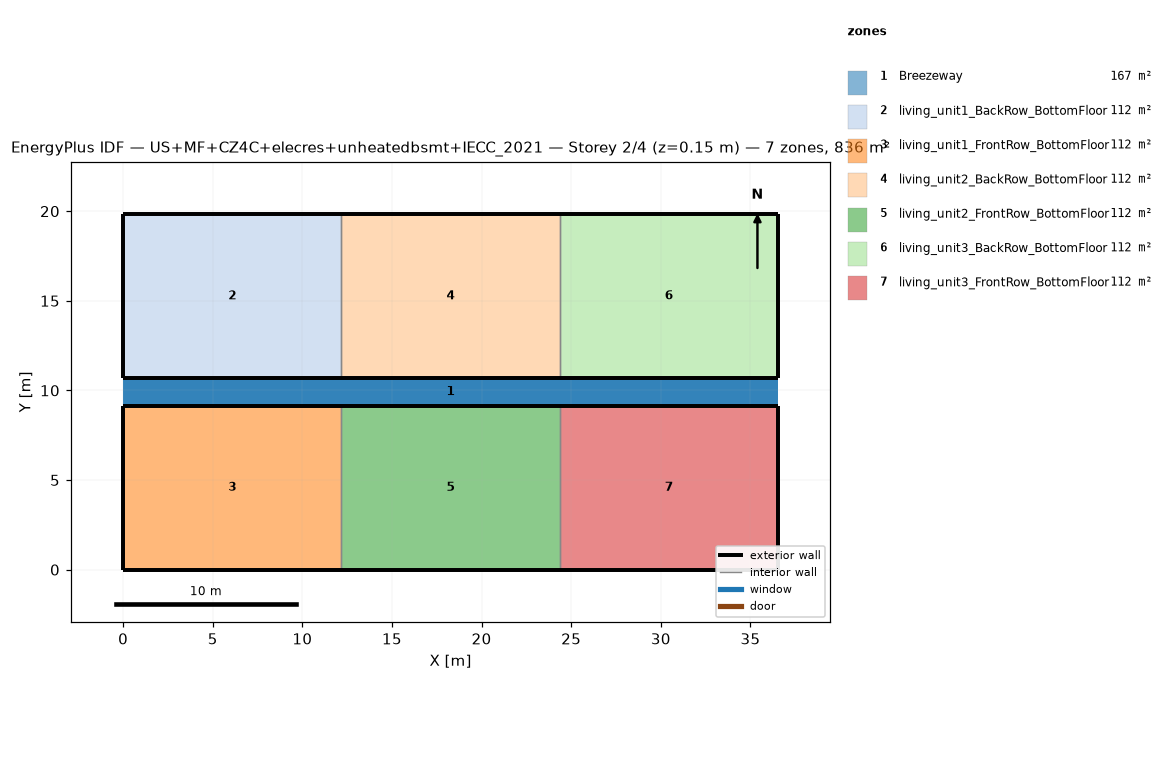
=== STOREY PLAN SPEC (per zone: floor XY polygon, exterior-wall plan segments, windows/doors) ===
zone 1: Breezeway  (167.0 m²)
  floor: (36.54, 9.16) (0.00, 9.16) (0.00, 10.68) (36.54, 10.68)
  floor: (36.54, 9.16) (0.00, 9.16) (0.00, 10.68) (36.54, 10.68)
  floor: (36.54, 9.16) (0.00, 9.16) (0.00, 10.68) (36.54, 10.68)
zone 2: living_unit1_BackRow_BottomFloor  (111.5 m²)
  floor: (12.18, 10.68) (0.00, 10.68) (0.00, 19.84) (12.18, 19.84)
  exterior wall: (0.00, 10.68) – (12.18, 10.68)  [12.2 m]
  exterior wall: (12.18, 19.84) – (0.00, 19.84)  [12.2 m]
  exterior wall: (0.00, 19.84) – (0.00, 10.68)  [9.2 m]
  interior walls: 1
zone 3: living_unit1_FrontRow_BottomFloor  (111.5 m²)
  floor: (12.18, 0.00) (0.00, 0.00) (0.00, 9.16) (12.18, 9.16)
  exterior wall: (0.00, 0.00) – (12.18, 0.00)  [12.2 m]
  exterior wall: (12.18, 9.16) – (0.00, 9.16)  [12.2 m]
  exterior wall: (0.00, 9.16) – (0.00, 0.00)  [9.2 m]
  interior walls: 1
zone 4: living_unit2_BackRow_BottomFloor  (111.5 m²)
  floor: (24.36, 10.68) (12.18, 10.68) (12.18, 19.84) (24.36, 19.84)
  exterior wall: (12.18, 10.68) – (24.36, 10.68)  [12.2 m]
  exterior wall: (24.36, 19.84) – (12.18, 19.84)  [12.2 m]
  interior walls: 2
zone 5: living_unit2_FrontRow_BottomFloor  (111.5 m²)
  floor: (24.36, 0.00) (12.18, 0.00) (12.18, 9.16) (24.36, 9.16)
  exterior wall: (12.18, 0.00) – (24.36, 0.00)  [12.2 m]
  exterior wall: (24.36, 9.16) – (12.18, 9.16)  [12.2 m]
  interior walls: 2
zone 6: living_unit3_BackRow_BottomFloor  (111.5 m²)
  floor: (36.54, 10.68) (24.36, 10.68) (24.36, 19.84) (36.54, 19.84)
  exterior wall: (24.36, 10.68) – (36.54, 10.68)  [12.2 m]
  exterior wall: (36.54, 10.68) – (36.54, 19.84)  [9.2 m]
  exterior wall: (36.54, 19.84) – (24.36, 19.84)  [12.2 m]
  interior walls: 1
zone 7: living_unit3_FrontRow_BottomFloor  (111.5 m²)
  floor: (36.54, 0.00) (24.36, 0.00) (24.36, 9.16) (36.54, 9.16)
  exterior wall: (24.36, 0.00) – (36.54, 0.00)  [12.2 m]
  exterior wall: (36.54, 0.00) – (36.54, 9.16)  [9.2 m]
  exterior wall: (36.54, 9.16) – (24.36, 9.16)  [12.2 m]
  interior walls: 1

=== DERIVED (storey summary) ===
Building: US+MF+CZ4C+elecres+unheatedbsmt+IECC_2021
Storey: 2 of 4  (floor level z = 0.15 m)
Storey gross floor area: 836.2 m²
Zones on this storey: 7
  - Breezeway: floor 167.0 m²
  - living_unit1_BackRow_BottomFloor: floor 111.5 m²; exterior wall 33.5 m (86.9 m²); WWR 0.0%
  - living_unit1_FrontRow_BottomFloor: floor 111.5 m²; exterior wall 33.5 m (86.9 m²); WWR 0.0%
  - living_unit2_BackRow_BottomFloor: floor 111.5 m²; exterior wall 24.4 m (63.1 m²); WWR 0.0%
  - living_unit2_FrontRow_BottomFloor: floor 111.5 m²; exterior wall 24.4 m (63.1 m²); WWR 0.0%
  - living_unit3_BackRow_BottomFloor: floor 111.5 m²; exterior wall 33.5 m (86.9 m²); WWR 0.0%
  - living_unit3_FrontRow_BottomFloor: floor 111.5 m²; exterior wall 33.5 m (86.9 m²); WWR 0.0%
Zone adjacency (shared interzone walls):
  - living_unit1_BackRow_BottomFloor ↔ living_unit2_BackRow_BottomFloor
  - living_unit1_FrontRow_BottomFloor ↔ living_unit2_FrontRow_BottomFloor
  - living_unit2_BackRow_BottomFloor ↔ living_unit3_BackRow_BottomFloor
  - living_unit2_FrontRow_BottomFloor ↔ living_unit3_FrontRow_BottomFloor